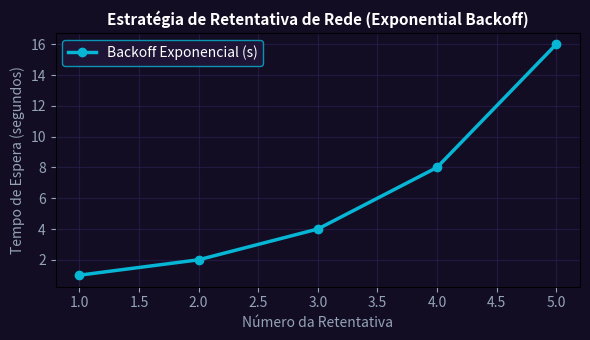

The matplotlib source for this figure:
import numpy as np
import matplotlib.pyplot as plt

tentativas = np.array([1, 2, 3, 4, 5])
atraso_s = 2**(tentativas - 1)
fig, ax = plt.subplots(figsize=(6, 3.5), facecolor='#130d24')
ax.set_facecolor('#130d24')
ax.plot(tentativas, atraso_s, 'o-', color='#06b6d4', lw=2.5, label='Backoff Exponencial (s)')
ax.set_title('Estratégia de Retentativa de Rede (Exponential Backoff)', color='#ffffff', fontsize=11, fontweight='bold')
ax.set_xlabel('Número da Retentativa', color='#94a3b8')
ax.set_ylabel('Tempo de Espera (segundos)', color='#94a3b8')
ax.tick_params(colors='#94a3b8')
ax.grid(True, color='#34245c', alpha=0.5)
ax.legend(facecolor='#20163b', edgecolor='#06b6d4', labelcolor='#ffffff')
plt.tight_layout()
plt.savefig('grafico_resolucao.png', dpi=120)
plt.close()
